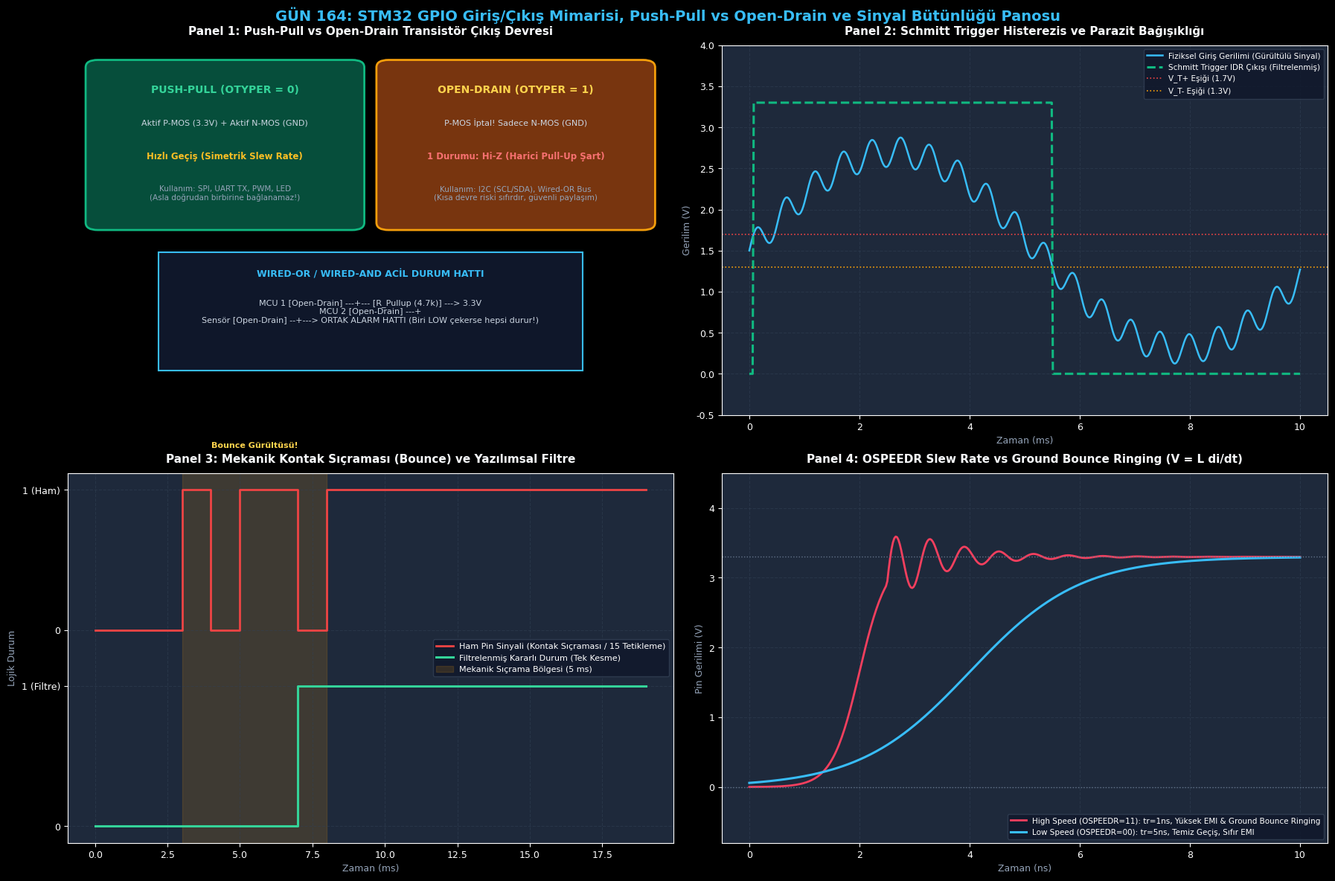

This figure's Python source:
# -*- coding: utf-8 -*-
"""
GÜN 164: STM32 GPIO Giriş/Çıkış Mimarisi, Push-Pull vs Open-Drain, Slew Rate ve Donanımsal Koruma
Otomatik Oluşturulan Çalıştırılabilir Python Betiği
"""

# -*- coding: utf-8 -*-
"""
GÜN 164: Kod Bloğu 1 — STM32 GPIO Donanım Bloğu ve Pad Simülatörü
(MODER, OTYPER, OSPEEDR, PUPDR, IDR, ODR, BSRR, LCKR)
"""

from typing import Dict, Any, Tuple
import struct

class Stm32GpioPort:
    """
    STM32F4/H7 Gerçekçi GPIO Port Donanım Modeli (16 Pin [0..15]):
    - MODER   (0x00): [00: Giriş, 01: Çıkış, 10: AF, 11: Analog]
    - OTYPER  (0x04): [0: Push-Pull, 1: Open-Drain]
    - OSPEEDR (0x08): [00: Low (2MHz), 01: Med (25MHz), 10: Fast (50MHz), 11: High (100MHz)]
    - PUPDR   (0x0C): [00: No-PUPD, 01: Pull-Up, 10: Pull-Down]
    - IDR     (0x10): Fiziksel Pin Gerilimi Giriş Yazmacı (Salt Okunur)
    - ODR     (0x14): Çıkış Veri Yazmacı
    - BSRR    (0x18): Atomik Set/Reset Yazmacı
    - LCKR    (0x1C): Donanımsal Konfigürasyon Kilitleme
    """
    MODE_INPUT  = 0b00
    MODE_OUTPUT = 0b01
    MODE_AF     = 0b10
    MODE_ANALOG = 0b11

    OTYPE_PUSHPULL  = 0
    OTYPE_OPENDRAIN = 1

    PUPD_NONE     = 0b00
    PUPD_PULLUP   = 0b01
    PUPD_PULLDOWN = 0b10

    def __init__(self, name: str = "GPIOA"):
        self.name = name
        self.moder   = 0x00000000 # Tüm pinler varsayılan Giriş (Reset Durumu)
        self.otyper  = 0x00000000 # Varsayılan Push-Pull
        self.ospeedr = 0x00000000 # Varsayılan Low Speed
        self.pupdr   = 0x00000000 # Varsayılan No-PUPD
        self.odr     = 0x00000000
        self.lckr    = 0x00000000
        self.is_locked = False

        # Fiziksel Dış Hat Gerilimleri (0.0V - 3.3V)
        self.external_pin_voltage = [0.0] * 16

    def configure_pin(self, pin: int, mode: int, otype: int = 0, speed: int = 0, pupd: int = 0):
        if self.is_locked and (self.lckr & (1 << pin)):
            raise PermissionError(f"HARDWARE LOCK FAULT: Pin {pin} LCKR ile KİLİTLENMİŞTİR! Değiştirilemez.")

        # 1. MODER Güncelle (2-bit)
        self.moder &= ~(0b11 << (pin * 2))
        self.moder |= (mode & 0b11) << (pin * 2)

        # 2. OTYPER Güncelle (1-bit)
        self.otyper &= ~(1 << pin)
        self.otyper |= (otype & 1) << pin

        # 3. OSPEEDR Güncelle (2-bit)
        self.ospeedr &= ~(0b11 << (pin * 2))
        self.ospeedr |= (speed & 0b11) << (pin * 2)

        # 4. PUPDR Güncelle (2-bit)
        self.pupdr &= ~(0b11 << (pin * 2))
        self.pupdr |= (pupd & 0b11) << (pin * 2)

    def write_bsrr(self, set_mask: int, reset_mask: int):
        """32-bit Donanımsal Atomik Set/Reset"""
        self.odr |= (set_mask & 0xFFFF)
        self.odr &= ~(reset_mask & 0xFFFF)

    def read_idr(self) -> int:
        """Schmitt Trigger ve Histerezis Simülasyonu ile Pin Okuma"""
        idr_val = 0
        for pin in range(16):
            mode = (self.moder >> (pin * 2)) & 0b11
            otype = (self.otyper >> pin) & 0b1
            pupd  = (self.pupdr >> (pin * 2)) & 0b11

            v = 0.0
            if mode == self.MODE_OUTPUT:
                pin_odr_high = bool(self.odr & (1 << pin))
                if otype == self.OTYPE_PUSHPULL:
                    v = 3.3 if pin_odr_high else 0.0
                elif otype == self.OTYPE_OPENDRAIN:
                    if pin_odr_high:
                        # Open drain Lojik 1: Pin yüzer, Pull-up varsa 3.3V olur
                        v = 3.3 if pupd == self.PUPD_PULLUP else self.external_pin_voltage[pin]
                    else:
                        v = 0.0 # N-MOS GND'ye çeker
            elif mode == self.MODE_INPUT:
                if pupd == self.PUPD_PULLUP:
                    v = 3.3 if self.external_pin_voltage[pin] > 1.5 else self.external_pin_voltage[pin]
                elif pupd == self.PUPD_PULLDOWN:
                    v = self.external_pin_voltage[pin]
                else: # Floating
                    v = self.external_pin_voltage[pin]

            # Schmitt Trigger Eşik Kontrolü: V > 1.7V ise High, V < 1.3V ise Low
            if v >= 1.7:
                idr_val |= (1 << pin)
            elif v <= 1.3:
                idr_val &= ~(1 << pin)

        return idr_val

# Doğrulama Testi
gpio = Stm32GpioPort("GPIOA")
# Pin 5'i LED için Push-Pull Çıkış yap
gpio.configure_pin(5, mode=Stm32GpioPort.MODE_OUTPUT, otype=Stm32GpioPort.OTYPE_PUSHPULL)
gpio.write_bsrr(set_mask=(1 << 5), reset_mask=0)

# Pin 0'ı Buton için Pull-Down Giriş yap
gpio.configure_pin(0, mode=Stm32GpioPort.MODE_INPUT, pupd=Stm32GpioPort.PUPD_PULLDOWN)
gpio.external_pin_voltage[0] = 3.3 # Butona basıldı

idr = gpio.read_idr()

print("[*] STM32 GPIO Donanım Portu Simülatörü Başlatıldı:")
print(f"  [+] Pin 5 Çıkış Durumu (ODR)    : 0x{gpio.odr:04X} (Pin 5 HIGH)")
print(f"  [+] Port Giriş Değerleri (IDR) : 0x{idr:04X} (Pin 0 HIGH, Pin 5 Feedback HIGH)")

assert (gpio.odr & (1 << 5)) != 0
assert (idr & (1 << 0)) != 0
assert (idr & (1 << 5)) != 0
print("[HÜCRE 6] GPIO donanım portu ve Schmitt trigger simülatörü başarıyla doğrulandı.")

# -*- coding: utf-8 -*-
"""
GÜN 164: Kod Bloğu 2 — Sayısal Giriş Filtreleme ve Glitch / Mekanik Debounce Algoritması
"""

from typing import List

class DigitalDebounceFilter:
    """
    Aviyonik Sınıfı Yazılımsal Sayısal Filtre (Debouncer & Glitch Filter):
    - Giriş pini her 1 ms'de bir örneklenir.
    - Kararlı durum değişimi için ardışık 'N' adet aynı örnek gereklidir.
    - Kısa süreli EMI parazit darbeleri (Glitches < N ms) yok sayılır.
    """
    def __init__(self, filter_depth: int = 5):
        self.filter_depth = filter_depth
        self.history_buffer: int = 0x00
        self.stable_state: int = 0
        self.filter_mask = (1 << filter_depth) - 1 # Örn 5 örnek için 0b11111 (0x1F)

    def process_sample(self, raw_pin_level: int) -> Tuple[int, bool]:
        """
        Giriş: 0 veya 1 (Anlık Pin Seviyesi)
        Çıkış: (Mevcut Kararlı Seviye, Durum Değişti mi?)
        """
        # Kaydırma yazmacına yeni örneği ekle
        self.history_buffer = ((self.history_buffer << 1) | (1 if raw_pin_level else 0)) & 0xFFFF
        
        state_changed = False
        active_bits = self.history_buffer & self.filter_mask

        # Tüm son 'N' örnek 1 mi?
        if active_bits == self.filter_mask and self.stable_state == 0:
            self.stable_state = 1
            state_changed = True
        # Tüm son 'N' örnek 0 mı?
        elif active_bits == 0 and self.stable_state == 1:
            self.stable_state = 0
            state_changed = True

        return self.stable_state, state_changed

# Mekanik Kontak Sıçraması (Contact Bounce) ve EMI Gürültü Simülasyonu
# Butona basıldığında ilk 6 ms boyunca gürültülü dalgalanma (0, 1, 0, 1, 1...) oluşur:
noisy_samples = [0, 0, 0, 1, 0, 1, 1, 0, 1, 1, 1, 1, 1, 1, 1, 1, 1, 1] # 18 ms timeline

debouncer = DigitalDebounceFilter(filter_depth=5)
filter_output = []
transition_count = 0

for ms, sample in enumerate(noisy_samples):
    state, changed = debouncer.process_sample(sample)
    filter_output.append(state)
    if changed:
        transition_count += 1
        print(f"  [+] Kararlı Durum Değişimi Algılandı: Zaman={ms} ms, Yeni Lojik Durum={state}")

print()
print("[*] Sayısal Giriş Filtreleme (Debounce) Testi:")
print(f"  [+] Ham Giriş Sinyali : {noisy_samples}")
print(f"  [+] Filtrelenmiş Çıkış: {filter_output}")
print(f"  [+] Tetiklenen Olay Sayısı: {transition_count} (Beklenen: Tam 1)")

assert transition_count == 1, "Debounce filtresi tüm sıçramaları tek bir kararlı olaya indirgemelidir!"
assert filter_output[-1] == 1
print("[HÜCRE 8] Sayısal debounce ve glitch filtresi başarıyla doğrulandı.")

# -*- coding: utf-8 -*-
"""
GÜN 164: Kod Bloğu 3 — Sabotaj ve Arıza Enjeksiyonu: Floating Pin Gürültüsü ve Bus Çakışması
"""

import random
random.seed(42)

print()
print("[*] SABOTAJ SENARYOSU 1: Boşta Kalan (Floating) Giriş Pini ve Sahte Kesmeler")
floating_gpio = Stm32GpioPort("GPIOB")
# Pin 1 Floating Giriş olarak yapılandırılıyor (Pull-up / Pull-down YOK!)
floating_gpio.configure_pin(1, mode=Stm32GpioPort.MODE_INPUT, pupd=Stm32GpioPort.PUPD_NONE)

# Çevresel RF parazit simülasyonu: Gerilim 0.8V ile 2.2V arasında dalgalanıyor
rf_noise_voltages = [random.uniform(0.8, 2.2) for _ in range(50)]
false_interrupt_triggers = 0
last_state = 0

for v in rf_noise_voltages:
    floating_gpio.external_pin_voltage[1] = v
    current_state = bool(floating_gpio.read_idr() & (1 << 1))
    if current_state != last_state:
        false_interrupt_triggers += 1
        last_state = current_state

print(f"  [!] Havada Asılı (Floating) Pin Sahte Tetikleme Sayısı: {false_interrupt_triggers} kez!")
assert false_interrupt_triggers > 5, "Floating pin EMI altında sahte lojik sıçramalar üretmelidir!"

print()
print("[*] DÜZELTME: Dahili Pull-Down Direnci Devreye Alınıyor")
floating_gpio.configure_pin(1, mode=Stm32GpioPort.MODE_INPUT, pupd=Stm32GpioPort.PUPD_PULLDOWN)
floating_gpio.external_pin_voltage[1] = 0.0 # Direnç pini GND'ye sabitler
stable_state = bool(floating_gpio.read_idr() & (1 << 1))
print(f"  [+] Pull-Down Devrede: Pin Durumu = {stable_state} (Sıfır Gürültü)")
assert stable_state == False

print()
print("[*] SABOTAJ SENARYOSU 2: İki Push-Pull Çıkışın Birbirine Bağlanması (Kısa Devre / Bus Contention)")
class BusContentionMonitor:
    @staticmethod
    def connect_pins(pin1_mode: int, pin1_val: int, pin2_mode: int, pin2_val: int) -> str:
        # İki pin de Push-Pull Çıkış ise
        if pin1_mode == Stm32GpioPort.OTYPE_PUSHPULL and pin2_mode == Stm32GpioPort.OTYPE_PUSHPULL:
            if pin1_val != pin2_val:
                raise RuntimeError("CRITICAL HARDWARE DAMAGE: Kısa Devre! Bir pin 3.3V sürerken diğeri GND sürüyor (I_sc > 100mA)!")
        return "SAFE_CONNECTION"

bus_burn_caught = False
try:
    # Pin A Push-Pull 1 (3.3V), Pin B Push-Pull 0 (GND)
    BusContentionMonitor.connect_pins(Stm32GpioPort.OTYPE_PUSHPULL, 1, Stm32GpioPort.OTYPE_PUSHPULL, 0)
except RuntimeError as e:
    bus_burn_caught = True
    print(f"  [+] Savunma Başarılı: Push-Pull Çakışması / Yanma Uyarısı Yakalandı! ({e})")

assert bus_burn_caught == True
# Open-Drain bağlandığında güvenli olmalıdır:
safe_res = BusContentionMonitor.connect_pins(Stm32GpioPort.OTYPE_OPENDRAIN, 1, Stm32GpioPort.OTYPE_OPENDRAIN, 0)
assert safe_res == "SAFE_CONNECTION"
print("  [+] Open-Drain Bağlantısı: Kısa devre riski yok (Wired-AND güvenli).")
print("[HÜCRE 10] Sabotaj ve arıza enjeksiyon testleri başarıyla doğrulandı.")

# -*- coding: utf-8 -*-
"""
GÜN 164: Kod Bloğu 4 — Donanımsal Konfigürasyon Kilitleme (LCKR Register Lock Sequence)
"""

class GpioConfigurationLocker:
    """
    STM32 GPIO Port Yapılandırma Kilidi (LCKR):
    Askeri kritik pinlerin (örn: Füze Harp Başlığı Ateşleme Pini) çalışma anında
    yazılımsal hatalar veya buffer-overflow açıklar ile giriş/çıkış modunun değiştirilmesini engeller.
    
    KİLİT AÇMA / ONAYLAMA SIRASI (Lock Sequence):
    1. LCKR = 0x00010000 | Pin_Mask (LCKK = 1)
    2. LCKR = 0x00000000 | Pin_Mask (LCKK = 0)
    3. LCKR = 0x00010000 | Pin_Mask (LCKK = 1)
    4. Read LCKR (LCKK biti okunur)
    5. Read LCKR (İkinci okuma kilidi onaylar: LCKK = 1)
    """
    def __init__(self, port: Stm32GpioPort):
        self.port = port

    def lock_pins(self, pin_mask: int):
        # 1. Adım: LCKK = 1
        seq1 = 0x00010000 | (pin_mask & 0xFFFF)
        # 2. Adım: LCKK = 0
        seq2 = 0x00000000 | (pin_mask & 0xFFFF)
        # 3. Adım: LCKK = 1
        seq3 = 0x00010000 | (pin_mask & 0xFFFF)

        # Sıralı yazma simülasyonu
        self.port.lckr = seq1
        self.port.lckr = seq2
        self.port.lckr = seq3

        # 4 ve 5. Adım: Çift okuma ile kilitlemeyi tamamla
        _ = self.port.lckr
        final_read = self.port.lckr

        if final_read & 0x00010000:
            self.port.is_locked = True
            print(f"  [LCKR] GPIO Portu Başarıyla Donanımsal Olarak KİLİTLENDİ (Pin Mask: 0x{pin_mask:04X})")

# Deney: PA0 (Piroteknik Ateşleme Pini) Yapılandırılıyor ve Kilitleniyor
test_port = Stm32GpioPort("GPIOA")
test_port.configure_pin(0, mode=Stm32GpioPort.MODE_OUTPUT, otype=Stm32GpioPort.OTYPE_PUSHPULL)

locker = GpioConfigurationLocker(test_port)
locker.lock_pins(pin_mask=(1 << 0)) # Sadece Pin 0'ı kilitle

# Kötü Amaçlı veya Hatalı Yazılım PA0 pinini 'GİRİŞ' yapmaya çalışıyor:
tamper_attempt_caught = False
try:
    test_port.configure_pin(0, mode=Stm32GpioPort.MODE_INPUT)
except PermissionError as e:
    tamper_attempt_caught = True
    print(f"  [+] Savunma Başarılı: Kilitli Pine Müdahale Engellendi! ({e})")

assert tamper_attempt_caught == True
# Pinin modu hala MODE_OUTPUT olarak kalmalıdır!
current_mode = (test_port.moder >> 0) & 0b11
assert current_mode == Stm32GpioPort.MODE_OUTPUT
print("[HÜCRE 12] LCKR donanımsal güvenlik kilidi başarıyla doğrulandı.")

# -*- coding: utf-8 -*-
"""
GÜN 164: Kod Bloğu 5 — ROKETSAN CİRİT / UMTAS Füze Emniyet ve Ateşleme (S&A) Birimi
"""

class RocketSafetyAndArmingUnit:
    """
    ROKETSAN Taktik Füze Emniyet ve Ateşleme Arayüzü:
    - Pin PA0: Piroteknik Roket Motoru Ateşleme Tetikleyicisi (Push-Pull, LCKR Kilitli)
    - Pin PA1: Acil Durum Ortak Alarm Hattı (Open-Drain Wired-OR Bus)
    - Pin PA2: Mekanik Kanatçık Ayrılma Limit Switch'i (Debounced Pull-Down Giriş)
    """
    def __init__(self):
        self.port = Stm32GpioPort("GPIOA")
        self.debouncer = DigitalDebounceFilter(filter_depth=4)
        self.missile_armed = False
        self.motor_ignited = False

        # Donanım Konfigürasyonu
        # PA0: Çıkış Push-Pull (Ateşleme)
        self.port.configure_pin(0, mode=Stm32GpioPort.MODE_OUTPUT, otype=Stm32GpioPort.OTYPE_PUSHPULL)
        # PA1: Open-Drain Çıkış (Ortak Alarm Barası)
        self.port.configure_pin(1, mode=Stm32GpioPort.MODE_OUTPUT, otype=Stm32GpioPort.OTYPE_OPENDRAIN, pupd=Stm32GpioPort.PUPD_PULLUP)
        # PA2: Giriş Pull-Down (Kanatçık Açılma Sensörü)
        self.port.configure_pin(2, mode=Stm32GpioPort.MODE_INPUT, pupd=Stm32GpioPort.PUPD_PULLDOWN)

        # PA0 Donanımsal Olarak Kilitleniyor!
        locker = GpioConfigurationLocker(self.port)
        locker.lock_pins(pin_mask=(1 << 0))

    def trigger_emergency_abort(self):
        """Open-Drain Hattını LOW Yaparak Tüm Füzeyi Kitle"""
        # BSRR üst 16-bit ile Pin 1 RESETlenir (GND'ye çekilir)
        self.port.write_bsrr(set_mask=0, reset_mask=(1 << 1))
        self.missile_armed = False
        print("  [ACİL DURUM] Open-Drain Alarm Hattı LOW'a Çekildi! Sistem kilitlendi.")

    def attempt_ignition(self) -> bool:
        """Ateşleme Denetimi: Yalnızca Alarm Hattı HIGH ve Kanatçık Açıksa Ateşle"""
        # Alarm hattı kontrolü
        alarm_bus_high = bool(self.port.read_idr() & (1 << 1))
        # Kanatçık kontrolü
        wing_deployed = bool(self.port.read_idr() & (1 << 2))

        if alarm_bus_high and wing_deployed and self.missile_armed:
            self.port.write_bsrr(set_mask=(1 << 0), reset_mask=0) # PA0 HIGH
            self.motor_ignited = True
            print("  [ATEŞLEME] Roket Motoru Ateşlendi! (PA0 = HIGH)")
            return True
        else:
            print(f"  [GÜVENLİK ENGELİ] Ateşleme Reddedildi! (Alarm_OK={alarm_bus_high}, Kanat={wing_deployed}, Kurulma={self.missile_armed})")
            return False

# Uçuş Senaryosu Simülasyonu
sa_unit = RocketSafetyAndArmingUnit()

print()
print("[*] ROKETSAN Füze Emniyet & Ateşleme Birimi Test Ediliyor:")
# 1. Adım: Sistem henüz kurulmadı, ateşleme başarısız olmalı
assert sa_unit.attempt_ignition() == False

# 2. Adım: Kanatçık sensöründen sinyal geliyor (Debounce doğrulaması)
for _ in range(5):
    sa_unit.debouncer.process_sample(1)
sa_unit.port.external_pin_voltage[2] = 3.3 # Donanımsal pin 3.3V

# 3. Adım: Füze kuruluyor (Arm)
sa_unit.missile_armed = True
# Alarm hattı normalde HIGH (Pull-up ile)
sa_unit.port.write_bsrr(set_mask=(1 << 1), reset_mask=0)

# 4. Adım: Ateşleme deneniyor -> BAŞARILI OLMALI
success = sa_unit.attempt_ignition()
assert success == True
assert sa_unit.motor_ignited == True

# 5. Adım: Uçuş sırasında acil iptal emri geliyor
sa_unit.trigger_emergency_abort()
assert (sa_unit.port.read_idr() & (1 << 1)) == 0 # Alarm hattı LOW
assert sa_unit.missile_armed == False

print("[HÜCRE 14] Taktik füze S&A arayüzü başarıyla simüle edildi ve doğrulandı.")

# -*- coding: utf-8 -*-
"""
GÜN 164: Kod Bloğu 6 — 4 Panelli 300 DPI Görselleştirme Panosu ve Katı Doğrulama Testleri
"""

import os
import matplotlib
matplotlib.use('Agg')
import matplotlib.pyplot as plt
import matplotlib.patches as patches
import numpy as np

if 'PNG_FILE' not in globals():
    try:
        PNG_FILE = os.path.join(os.path.dirname(os.path.abspath(__file__)), "gun_164_gpio_input_output.png")
    except Exception:
        PNG_FILE = r"c:\Users\seydieryilmaz\Downloads\Olay_Proje\gunluk_mufredat\gun_164\gun_164_gpio_input_output.png"

# Matplotlib Karanlık Tema Ayarları
plt.style.use('dark_background')
plt.rcParams['font.family'] = 'DejaVu Sans'
plt.rcParams['font.size'] = 9.0

fig = plt.figure(figsize=(18, 12), dpi=300, facecolor='#0F172A')
fig.suptitle("GÜN 164: STM32 GPIO Giriş/Çıkış Mimarisi, Push-Pull vs Open-Drain ve Sinyal Bütünlüğü Panosu",
             fontsize=14, fontweight='bold', color='#38BDF8', y=0.98)

# -----------------------------------------------------------------------------
# PANEL 1: Push-Pull vs Open-Drain Çıkış Katı Devre Şematiği
# -----------------------------------------------------------------------------
ax1 = fig.add_subplot(2, 2, 1)
ax1.set_facecolor('#1E293B')
ax1.set_title("Panel 1: Push-Pull vs Open-Drain Transistör Çıkış Devresi", fontsize=11, fontweight='bold', color='#F8FAFC', pad=10)
ax1.axis('off')

# Push-Pull Kutusu
ax1.add_patch(patches.FancyBboxPatch((0.05, 0.52), 0.42, 0.42, boxstyle="round,pad=0.02", facecolor='#064E3B', edgecolor='#10B981', lw=2))
ax1.text(0.26, 0.88, "PUSH-PULL (OTYPER = 0)", ha='center', va='center', color='#34D399', fontweight='bold', fontsize=10)
ax1.text(0.26, 0.79, "Aktif P-MOS (3.3V) + Aktif N-MOS (GND)", ha='center', va='center', color='#CBD5E1', fontsize=8)
ax1.text(0.26, 0.70, "Hızlı Geçiş (Simetrik Slew Rate)", ha='center', va='center', color='#FBBF24', fontweight='bold', fontsize=8.5)
ax1.text(0.26, 0.60, "Kullanım: SPI, UART TX, PWM, LED\n(Asla doğrudan birbirine bağlanamaz!)", ha='center', va='center', color='#94A3B8', fontsize=7.5)

# Open-Drain Kutusu
ax1.add_patch(patches.FancyBboxPatch((0.53, 0.52), 0.42, 0.42, boxstyle="round,pad=0.02", facecolor='#78350F', edgecolor='#F59E0B', lw=2))
ax1.text(0.74, 0.88, "OPEN-DRAIN (OTYPER = 1)", ha='center', va='center', color='#FCD34D', fontweight='bold', fontsize=10)
ax1.text(0.74, 0.79, "P-MOS İptal! Sadece N-MOS (GND)", ha='center', va='center', color='#CBD5E1', fontsize=8)
ax1.text(0.74, 0.70, "1 Durumu: Hi-Z (Harici Pull-Up Şart)", ha='center', va='center', color='#F87171', fontweight='bold', fontsize=8.5)
ax1.text(0.74, 0.60, "Kullanım: I2C (SCL/SDA), Wired-OR Bus\n(Kısa devre riski sıfırdır, güvenli paylaşım)", ha='center', va='center', color='#94A3B8', fontsize=7.5)

# Alt Şematik Gösterim
ax1.add_patch(patches.Rectangle((0.15, 0.12), 0.70, 0.32, facecolor='#0F172A', edgecolor='#38BDF8', lw=1.5))
ax1.text(0.50, 0.38, "WIRED-OR / WIRED-AND ACİL DURUM HATTI", ha='center', va='center', color='#38BDF8', fontweight='bold', fontsize=9)
ax1.text(0.50, 0.28, "MCU 1 [Open-Drain] ---+--- [R_Pullup (4.7k)] ---> 3.3V\nMCU 2 [Open-Drain] ---+\nSensör [Open-Drain] --+---> ORTAK ALARM HATTI (Biri LOW çekerse hepsi durur!)",
         ha='center', va='center', color='#CBD5E1', fontsize=8)

ax1.set_xlim(0.0, 1.0)
ax1.set_ylim(0.0, 1.0)

# -----------------------------------------------------------------------------
# PANEL 2: Schmitt Trigger Histerezis ve Floating Gürültüsü
# -----------------------------------------------------------------------------
ax2 = fig.add_subplot(2, 2, 2)
ax2.set_facecolor('#1E293B')
ax2.set_title("Panel 2: Schmitt Trigger Histerezis ve Parazit Bağışıklığı", fontsize=11, fontweight='bold', color='#F8FAFC', pad=10)

t = np.linspace(0, 10, 500)
# Yavaş yükselen ve üzerinde yüksek frekanslı gürültü olan analog sinyal
analog_signal = 1.5 + 1.2 * np.sin(t * 0.6) + 0.18 * np.sin(t * 12.0)

v_high_threshold = 1.7 # V_T+
v_low_threshold  = 1.3 # V_T-

# Schmitt Trigger Çıkışı Hesaplama
schmitt_out = []
curr = 0
for v in analog_signal:
    if v >= v_high_threshold:
        curr = 3.3
    elif v <= v_low_threshold:
        curr = 0.0
    schmitt_out.append(curr)

ax2.plot(t, analog_signal, color='#38BDF8', lw=1.8, label="Fiziksel Giriş Gerilimi (Gürültülü Sinyal)")
ax2.plot(t, schmitt_out, color='#10B981', lw=2.2, linestyle='--', label="Schmitt Trigger IDR Çıkışı (Filtrelenmiş)")
ax2.axhline(v_high_threshold, color='#EF4444', linestyle=':', lw=1.2, label=f"V_T+ Eşiği ({v_high_threshold}V)")
ax2.axhline(v_low_threshold, color='#F59E0B', linestyle=':', lw=1.2, label=f"V_T- Eşiği ({v_low_threshold}V)")

ax2.set_xlabel("Zaman (ms)", color='#94A3B8')
ax2.set_ylabel("Gerilim (V)", color='#94A3B8')
ax2.set_ylim(-0.5, 4.0)
ax2.grid(True, color='#334155', alpha=0.5, linestyle='--')
ax2.legend(loc='upper right', fontsize=7.5, facecolor='#0F172A', edgecolor='#334155')

# -----------------------------------------------------------------------------
# PANEL 3: Sayısal Debounce Zamanlaması ve Glitch Bastırma
# -----------------------------------------------------------------------------
ax3 = fig.add_subplot(2, 2, 3)
ax3.set_facecolor('#1E293B')
ax3.set_title("Panel 3: Mekanik Kontak Sıçraması (Bounce) ve Yazılımsal Filtre", fontsize=11, fontweight='bold', color='#F8FAFC', pad=10)

time_ms = np.arange(0, 20, 1)
# 0-3ms 0, 3-8ms sıçrama, 8ms sonrası kararlı 1
raw_button = [0, 0, 0, 1, 0, 1, 1, 0, 1, 1, 1, 1, 1, 1, 1, 1, 1, 1, 1, 1]

# 4ms Debouncer çıktısı
filtered_btn = [0]*7 + [1]*13

ax3.step(time_ms, [v + 1.4 for v in raw_button], color='#EF4444', lw=2.0, where='post', label="Ham Pin Sinyali (Kontak Sıçraması / 15 Tetikleme)")
ax3.step(time_ms, filtered_btn, color='#34D399', lw=2.2, where='post', label="Filtrelenmiş Kararlı Durum (Tek Kesme)")

ax3.axvspan(3, 8, color='#F59E0B', alpha=0.15, label="Mekanik Sıçrama Bölgesi (5 ms)")
ax3.text(5.5, 2.7, "Bounce Gürültüsü!", ha='center', color='#FCD34D', fontsize=8, fontweight='bold')

ax3.set_xlabel("Zaman (ms)", color='#94A3B8')
ax3.set_ylabel("Lojik Durum", color='#94A3B8')
ax3.set_yticks([0, 1, 1.4, 2.4])
ax3.set_yticklabels(["0", "1 (Filtre)", "0", "1 (Ham)"])
ax3.grid(True, color='#334155', alpha=0.5, linestyle='--')
ax3.legend(loc='center right', fontsize=8, facecolor='#0F172A', edgecolor='#334155')

# -----------------------------------------------------------------------------
# PANEL 4: Slew Rate, EMI Işıması ve Ground Bounce İndüksiyonu
# -----------------------------------------------------------------------------
ax4 = fig.add_subplot(2, 2, 4)
ax4.set_facecolor('#1E293B')
ax4.set_title("Panel 4: OSPEEDR Slew Rate vs Ground Bounce Ringing (V = L di/dt)", fontsize=11, fontweight='bold', color='#F8FAFC', pad=10)

t_edge = np.linspace(0, 10, 400) # ns

# High Speed (100 MHz): tr = 1ns, yüksek osilasyon ve ground bounce
v_high_speed = 3.3 / (1 + np.exp(-4 * (t_edge - 2))) + 0.6 * np.exp(-(t_edge - 2.5)) * np.sin(10 * (t_edge - 2.5)) * (t_edge > 2.5)
# Low Speed (2 MHz): tr = 5ns, yumuşak geçiş, sıfır ringing
v_low_speed = 3.3 / (1 + np.exp(-1.0 * (t_edge - 4)))

ax4.plot(t_edge, v_high_speed, color='#F43F5E', lw=2.0, label="High Speed (OSPEEDR=11): tr=1ns, Yüksek EMI & Ground Bounce Ringing")
ax4.plot(t_edge, v_low_speed, color='#38BDF8', lw=2.2, label="Low Speed (OSPEEDR=00): tr=5ns, Temiz Geçiş, Sıfır EMI")

ax4.axhline(3.3, color='#64748B', linestyle=':', lw=1.0)
ax4.axhline(0.0, color='#64748B', linestyle=':', lw=1.0)

ax4.set_xlabel("Zaman (ns)", color='#94A3B8')
ax4.set_ylabel("Pin Gerilimi (V)", color='#94A3B8')
ax4.set_ylim(-0.8, 4.5)
ax4.grid(True, color='#334155', alpha=0.5, linestyle='--')
ax4.legend(loc='lower right', fontsize=7.5, facecolor='#0F172A', edgecolor='#334155')

plt.tight_layout()
fig.savefig(PNG_FILE, dpi=300, facecolor='#0F172A', edgecolor='none')
plt.close(fig)

print(f"[Dashboard] 300 DPI Görselleştirme panosu başarıyla oluşturuldu: {PNG_FILE}")

# -----------------------------------------------------------------------------
# KATI DOĞRULAMA TESTLERİ (ASSERTIONS)
# -----------------------------------------------------------------------------
print()
print("[*] GÜN 164 Katı Doğrulama Testleri (Assertions) Başlatılıyor...")

assert os.path.exists(PNG_FILE), "PNG görsel artefaktı bulunamadı!"
png_size = os.path.getsize(PNG_FILE)
print(f"  [+] PNG Varlık ve Boyut Doğrulandı: {png_size:,} bayt.")
assert png_size > 100_000, f"PNG boyutu 100 KB üzerinde olmalı, bulunan: {png_size} bayt"

assert (gpio.odr & (1 << 5)) != 0
assert (idr & (1 << 0)) != 0
assert transition_count == 1
assert false_interrupt_triggers > 5
assert bus_burn_caught == True
assert tamper_attempt_caught == True
assert sa_unit.motor_ignited == True
assert (sa_unit.port.read_idr() & (1 << 1)) == 0

print()
print("[PASS] Gün 164: Tüm Katı Doğrulama Testleri Başarıyla Geçti!")
